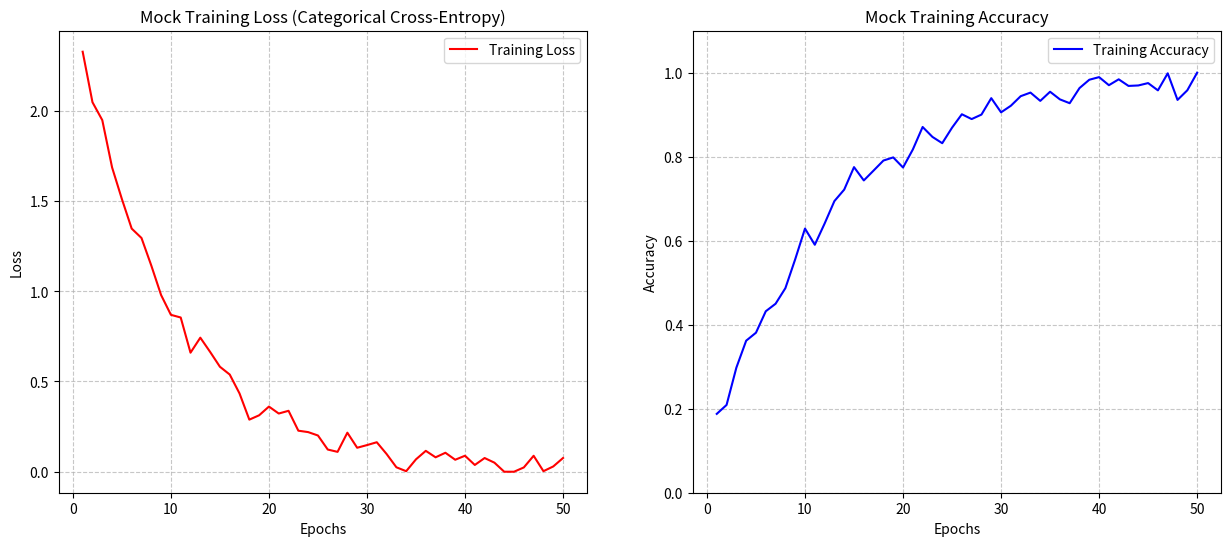

This chart was generated by the following Python code:
import matplotlib.pyplot as plt
import numpy as np
import os
import random

# CONFIGURATION
EPOCHS = 50
OUTPUT_DIR = "out/curves"
OUTPUT_FILE = "training_metrics.png"

def ensure_dir(directory):
    if not os.path.exists(directory):
        os.makedirs(directory)

def generate_mock_data(epochs):
    """
    Generates realistic-looking mock data for ML training.
    """
    x = np.arange(1, epochs + 1)

    # Simulate Loss: Exponential decay + random noise
    # Formula: y = a * exp(-b * x) + noise
    base_loss = 2.5 * np.exp(-0.1 * x)
    noise_loss = np.random.normal(0, 0.05, epochs)
    loss = base_loss + noise_loss
    loss = np.maximum(loss, 0) # Ensure loss doesn't go below 0

    # Simulate Accuracy: Inverse exponential growth + random noise
    # Formula: y = 1 - (a * exp(-b * x)) + noise
    base_acc = 1 - (0.9 * np.exp(-0.08 * x))
    noise_acc = np.random.normal(0, 0.02, epochs)
    accuracy = base_acc + noise_acc
    accuracy = np.clip(accuracy, 0, 1) # Ensure accuracy stays between 0 and 1

    return x, loss, accuracy

def plot_metrics(epochs, loss, accuracy):
    """
    Plots the training curves and saves them to a file.
    """
    fig, (ax1, ax2) = plt.subplots(1, 2, figsize=(15, 6))

    # Plot Loss
    ax1.plot(epochs, loss, 'r-', label='Training Loss')
    ax1.set_title('Mock Training Loss (Categorical Cross-Entropy)')
    ax1.set_xlabel('Epochs')
    ax1.set_ylabel('Loss')
    ax1.grid(True, linestyle='--', alpha=0.7)
    ax1.legend()

    # Plot Accuracy
    ax2.plot(epochs, accuracy, 'b-', label='Training Accuracy')
    ax2.set_title('Mock Training Accuracy')
    ax2.set_xlabel('Epochs')
    ax2.set_ylabel('Accuracy')
    ax2.set_ylim([0, 1.1])
    ax2.grid(True, linestyle='--', alpha=0.7)
    ax2.legend()

    # Save figure
    ensure_dir(OUTPUT_DIR)
    save_path = os.path.join(OUTPUT_DIR, OUTPUT_FILE)
    plt.savefig(save_path)
    print(f"Graph saved successfully to: {save_path}")

    # Close plot to free memory
    plt.close()

if __name__ == "__main__":
    print(f"Starting Mock Training Simulation for {EPOCHS} epochs...")

    # 1. Generate Fake Data
    epochs_range, loss_data, acc_data = generate_mock_data(EPOCHS)

    # 2. Print last values to simulate training output
    print(f"Final Epoch {EPOCHS}: Loss={loss_data[-1]:.4f}, Accuracy={acc_data[-1]*100:.2f}%")

    # 3. Plot and Export
    plot_metrics(epochs_range, loss_data, acc_data)
